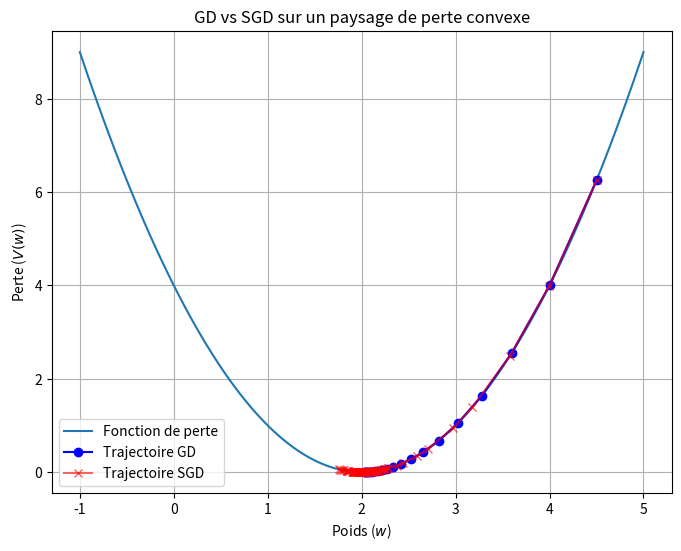

The matplotlib source for this figure: (Note: this script raises an exception after producing the figure.)
import numpy as np
import matplotlib.pyplot as plt
import os

# --- Définir le chemin d'enregistrement des fichiers ---
desktop_path = os.path.join(os.path.expanduser('~'), 'Desktop')
output_folder = os.path.join(desktop_path, 'Figures_Projet_Recherche')
if not os.path.exists(output_folder):
    os.makedirs(output_folder)


# --- Fonctions pour les nouveaux graphiques ---

# Fonction de perte simple (convexe)
def convex_loss(w):
    return (w - 2)**2

def gradient_convex_loss(w):
    return 2 * (w - 2)

# Fonction de perte non-convexe 2D (utilisée pour les figures SDE)
def loss_function_2d(w1, w2):
    return (w1**2 + w2 - 11)**2 + (w1 + w2**2 - 7)**2

def gradient_loss_2d(w):
    grad_w1 = 4 * w[0] * (w[0]**2 + w[1] - 11) + 2 * (w[0] + w[1]**2 - 7)
    grad_w2 = 2 * (w[0]**2 + w[1] - 11) + 4 * w[1] * (w[0] + w[1]**2 - 7)
    return np.array([grad_w1, grad_w2])

# --- Figure 1: GD vs SGD ---
def simulate_gd(w0, eta, num_steps):
    weights = [w0]
    w = w0
    for _ in range(num_steps):
        w = w - eta * gradient_convex_loss(w)
        weights.append(w)
    return np.array(weights)

def simulate_sgd(w0, eta, num_steps, sigma):
    weights = [w0]
    w = w0
    for _ in range(num_steps):
        w = w - eta * (gradient_convex_loss(w) + np.random.normal(0, sigma))
        weights.append(w)
    return np.array(weights)

w_vals = np.linspace(-1, 5, 400)
V_vals = convex_loss(w_vals)

gd_trajectory = simulate_gd(w0=4.5, eta=0.1, num_steps=20)
sgd_trajectory = simulate_sgd(w0=4.5, eta=0.1, num_steps=100, sigma=0.8)

plt.figure(figsize=(8, 6))
plt.plot(w_vals, V_vals, label="Fonction de perte")
plt.plot(gd_trajectory, convex_loss(gd_trajectory), 'o-', color='blue', label="Trajectoire GD")
plt.plot(sgd_trajectory, convex_loss(sgd_trajectory), 'x-', color='red', alpha=0.6, label="Trajectoire SGD")
plt.title('GD vs SGD sur un paysage de perte convexe')
plt.xlabel('Poids ($w$)')
plt.ylabel('Perte ($V(w)$)')
plt.legend()
plt.grid(True)
plt.savefig(os.path.join(output_folder, 'gd_vs_sgd.pdf'))
plt.close()


# --- Figure 2: SGD vs SDE Trajectories (non-convexe) ---
# Note: Nous utilisons le même code que pour la section 6, mais nous traçons une seule trajectoire
# pour illustrer le concept de manière plus claire.

w0_2d = np.array([0.0, 0.0])
eta_2d = 0.01
num_steps_2d = 50000
sigma_2d = 0.5
weights_trajectory_sgd = simulate_sgd_2d(w0_2d, eta_2d, num_steps_2d, sigma_2d)

# Tracé du paysage de perte 2D
x = np.linspace(-5, 5, 200)
y = np.linspace(-5, 5, 200)
X, Y = np.meshgrid(x, y)
Z = loss_function_2d(X, Y)

plt.figure(figsize=(8, 6))
plt.contour(X, Y, Z, levels=np.logspace(0, 3, 20), cmap='viridis')
plt.plot(weights_trajectory_sgd[:, 0], weights_trajectory_sgd[:, 1], 'r-', alpha=0.5, label='Trajectoire de la SGD (EDS)')
plt.scatter(weights_trajectory_sgd[-1, 0], weights_trajectory_sgd[-1, 1], c='red', s=50, label='Point final')
plt.title('Analogie entre SGD et EDS de Langevin')
plt.xlabel('Poids $w_1$')
plt.ylabel('Poids $w_2$')
plt.legend()
plt.grid(True)
plt.savefig(os.path.join(output_folder, 'sgd_vs_sde_trajectories.pdf'))
plt.close()


# --- Figure 3: Impact du bruit (bas et haut) ---
# Simulation avec un faible bruit
weights_low_noise = simulate_sgd_2d(w0_2d, eta_2d, num_steps_2d, sigma=0.1)

# Simulation avec un bruit élevé
weights_high_noise = simulate_sgd_2d(w0_2d, eta_2d, num_steps_2d, sigma=1.5)

plt.figure(figsize=(12, 6))

# Sous-figure 1: Faible bruit
plt.subplot(1, 2, 1)
plt.contour(X, Y, Z, levels=np.logspace(0, 3, 20), cmap='viridis')
plt.plot(weights_low_noise[:, 0], weights_low_noise[:, 1], 'r-', alpha=0.5)
plt.scatter(weights_low_noise[-1, 0], weights_low_noise[-1, 1], c='red', s=50)
plt.title('Faible bruit')
plt.xlabel('Poids $w_1$')
plt.ylabel('Poids $w_2$')
plt.grid(True)

# Sous-figure 2: Bruit élevé
plt.subplot(1, 2, 2)
plt.contour(X, Y, Z, levels=np.logspace(0, 3, 20), cmap='viridis')
plt.plot(weights_high_noise[:, 0], weights_high_noise[:, 1], 'r-', alpha=0.5)
plt.scatter(weights_high_noise[-1, 0], weights_high_noise[-1, 1], c='red', s=50)
plt.title('Bruit élevé')
plt.xlabel('Poids $w_1$')
plt.ylabel('Poids $w_2$')
plt.grid(True)

plt.tight_layout()
plt.savefig(os.path.join(output_folder, 'noise_impact.pdf'))
plt.close()

print(f"Les nouvelles figures ont été enregistrées dans le dossier : {output_folder}")
